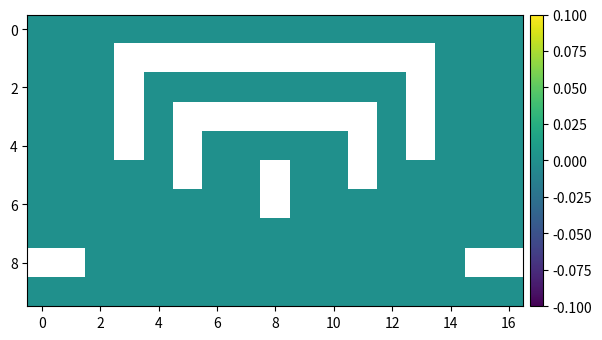

Recreate this plot in Python.
from typing import List, Tuple
import numpy as np
import matplotlib.pyplot as plt
from enum import Enum, IntEnum

map_data_1 = '''\
######
#X   #
#    #
#    #
#   X#
######
'''
map_data_2 = '''\
###################
#                X#
#   ###########   #
#   #         #   #
#   # ####### #   #
#   # #     # #   #
#     #  #  #     #
#        #        #
#                 #
###             ###
#                 #
###################
'''


class Action(IntEnum):
  LEFT = 0
  DOWN = 1
  RIGHT = 2
  UP = 3


class CellType(Enum):
  WALL = 1
  EMPTY_CELL = 2
  GOAL_CELL = 3


def symbol_to_cell_type(symbol):
  return {'#': CellType.WALL,
          ' ': CellType.EMPTY_CELL,
          'X': CellType.GOAL_CELL}[symbol]


class Environment():
  """Class for grid world environment

  Attributes:
    map: The map consists of `cell_type`.
    states: States the environment has. States are represented as an int (i.e.,
      [0, num_state-1]).
    state_to_map: The mapping between state and map (e.g, state -> (row, col)).
    map_to_state: The mapping between map and state.
      (e.g, map_to_state[row][col] -> state).
    num_state: Size of state space.
    num_action: Size of action space.
    map_width: The width of map which includes cell and wall.
    map_height: The height of map which includes cell and wall.
  """

  def __init__(self, map_data: str):
    self.map = self._load_map_data(map_data)
    self.state_to_map, self.map_to_state = self._get_mapping_state_and_map()
    self.states = list(range(self.num_state))
    self.num_action = 4  # LEFT, DOWN, RIGHT, UP
    self.actions = list(range(self.num_action))

  @property
  def num_state(self):
    return len(self.state_to_map)

  @property
  def map_width(self):
    return len(self.map[0])

  @property
  def map_height(self):
    return len(self.map)

  def _load_map_data(self, map_data: str) -> List:
    map = []
    for line in map_data.splitlines():
      cell_row = []
      for c in line:
        cell_row.append(symbol_to_cell_type(c))
      map.append(cell_row)
    return map

  def _get_mapping_state_and_map(self) -> Tuple[List, List]:
    state_to_map = []
    map_to_state = [[None]*self.map_width for _ in range(self.map_height)]

    for row in range(self.map_height):
      for col in range(self.map_width):
        if not self.map[row][col] == CellType.WALL:
          state_to_map.append((row, col))
          map_to_state[row][col] = len(state_to_map)-1

    return state_to_map, map_to_state

  def _get_cell_by_state(self, state: int):
    row, col = self.state_to_map[state]
    return self.map[row][col]

  def get_next_state(self, state: int, action: int) -> int:
    row, col = self.state_to_map[state]

    # If the agent achieves the goal, the episode terminates. So there is no
    # next state.
    if self.map[row][col] == CellType.GOAL_CELL:
      return state

    if action == Action.LEFT:
      col = col - 1
    elif action == Action.DOWN:
      row = row + 1
    elif action == Action.RIGHT:
      col = col + 1
    elif action == Action.UP:
      row = row - 1
    # If the agent is blocked by wall, it remain at the same state.
    if self.map[row][col] == CellType.WALL:
      return state
    else:
      return self.map_to_state[row][col]

  def get_transition_probability(self, state: int, action: int,
                                 next_state: int) -> float:
    if self.get_next_state(state, action) == next_state:
      return 1.0
    else:
      return 0.0

  def get_reward(self, state: int, action: int):
    """Return the reward for given sate and action.

    The reward for goal state is 0 and otherwise -1.
    """
    del action  # Not used in this environment.
    if self._get_cell_by_state(state) == CellType.GOAL_CELL:
      return 0
    else:
      return -1.0

  def value_function_with_structure(self, value_function: List) -> np.ndarray:
    arr = np.empty((self.map_height-2, self.map_width-2)) * np.nan
    for state in range(len(value_function)):
      row, col = self.state_to_map[state]
      arr[row-1, col-1] = value_function[state]
    return arr

  def pretty_print_value_function(self, value_function: List):
    arr = self.value_function_with_structure(value_function)

    with np.printoptions(precision=2, suppress=True):
      print(np.reshape(np.array(arr), (self.map_height-2, self.map_width-2)))

  def plot_value_function(self, value_function):
    arr = self.value_function_with_structure(value_function)
    fig, ax = plt.subplots()
    im = ax.imshow(np.reshape(arr, (-1, self.map_width-2)))
    cax = fig.add_axes([ax.get_position().x1+0.01, ax.get_position().y0, 0.02,
                        ax.get_position().height])
    fig.colorbar(im, cax=cax)
    plt.show()


if __name__ == '__main__':

  env = Environment(map_data_2)
  env.get_next_state(10, Action.DOWN)
  v = [0] * env.num_state
  env.pretty_print_value_function(v)
  env.plot_value_function(v)
